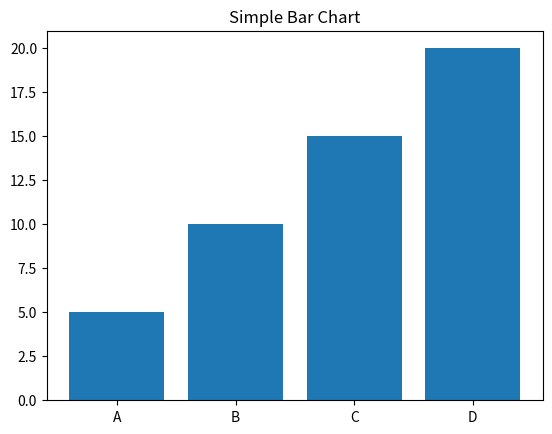

Python code for this plot:
import matplotlib.pyplot as plt

data = [5, 10, 15, 20]
labels = ['A', 'B', 'C', 'D']

plt.bar(labels, data)
plt.title("Simple Bar Chart")
plt.savefig("chart.png")
print("Chart saved as chart.png")
